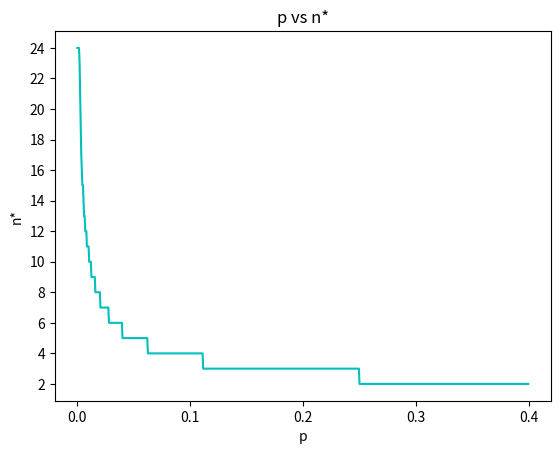

Python code for this plot: (Note: this script raises an exception after producing the figure.)
import matplotlib.pyplot as plt
import numpy as np
import math

# 1.b - 1
p = np.arange(0.0, 0.4, 0.0005)
n = np.arange(0, 25)
n_star = []
for diff_p in p:
    max = 0
    max_n = 0
    for i in n:
        num = i / (i + (1-i) * math.pow(1-diff_p, i))
        if(num > max):
            max = num
            max_n = i
    n_star.append(max_n)
x_axis = [0.0, 0.1, 0.2, 0.3, 0.4, 0.5, 0.6, 0.7, 0.8, 0.9, 1.0]
plt.xticks(x_axis)
y_axis = range(0, 26, 2)
plt.yticks(y_axis)
plt.xlabel("p")
plt.ylabel("n*")
plt.title("p vs n*")
plt.plot(p, np.array(n_star), color='c')
plt.savefig('images/1.b-1.png')
